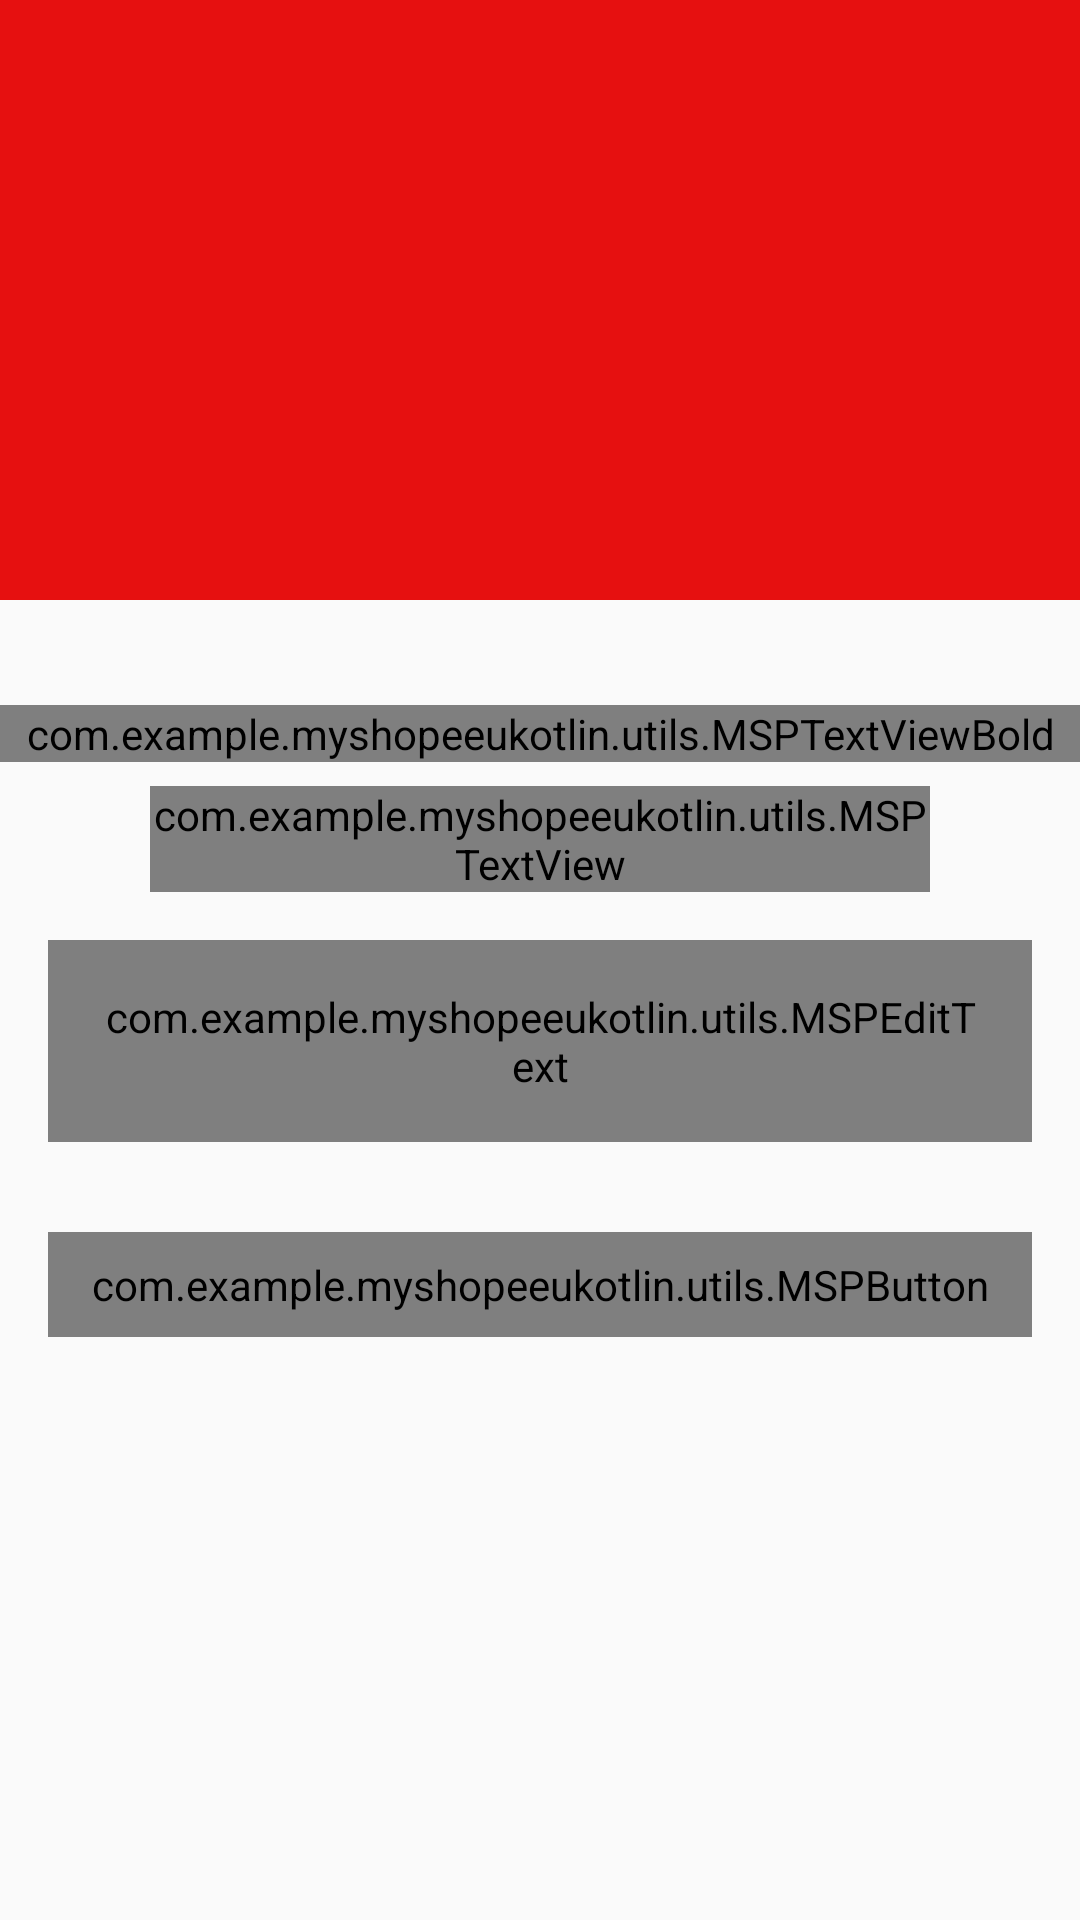

Produce the Android XML layout that renders to this screen, including the resource entries it uses.
<!-- AndroidManifest.xml: activity theme Theme.Design.Light.NoActionBar -->
<!-- res/layout/activity_forgot_password.xml -->
<?xml version="1.0" encoding="utf-8"?>
<RelativeLayout xmlns:android="http://schemas.android.com/apk/res/android"
    xmlns:app="http://schemas.android.com/apk/res-auto"
    xmlns:tools="http://schemas.android.com/tools"
    android:layout_width="match_parent"
    android:layout_height="match_parent"
    tools:context=".activities.ForgotPasswordActivity">
    <FrameLayout
        android:id="@+id/fl_header_image"
        android:layout_width="match_parent"
        android:layout_height="@dimen/auth_header_image_height"
        android:background="@color/red">

        <ImageView
            android:layout_width="match_parent"
            android:layout_height="match_parent"
            android:scaleType="centerInside"
            android:src="@drawable/red_bg_img" />

        <ImageView
            android:layout_width="@dimen/auth_logo_width_size"
            android:layout_height="@dimen/auth_logo_height_size"
            android:layout_gravity="center"
            android:contentDescription="@string/app_name"
            android:scaleType="fitCenter"
            android:src="@drawable/shop" />
        <androidx.appcompat.widget.Toolbar
            android:id="@+id/toolbar_forgot_activity"
            android:layout_width="match_parent"
            android:layout_height="?attr/actionBarSize"
            android:layout_gravity="top" />

    </FrameLayout>
    <LinearLayout
        android:layout_width="match_parent"
        android:layout_height="match_parent"
        android:layout_below="@id/fl_header_image"
        android:orientation="vertical">

        <com.example.myshopeeukotlin.utils.MSPTextViewBold
            android:id="@+id/tv_title"
            android:layout_width="match_parent"
            android:textAlignment="center"
            android:layout_height="wrap_content"
            android:layout_marginTop="35dp"
            android:text="@string/title_forgot_password"
            android:textColor="@color/ColorPrimaryText"
            android:textSize="@dimen/forgot_password_title_textSize">

        </com.example.myshopeeukotlin.utils.MSPTextViewBold>

        <com.example.myshopeeukotlin.utils.MSPTextView
            android:id="@+id/tv_title_description"
            android:layout_width="match_parent"
            android:layout_height="wrap_content"
            android:layout_marginStart="50dp"
            android:layout_marginTop="8dp"
            android:layout_marginEnd="50dp"
            android:textSize="@dimen/forgot_password_title_textSize"
            android:gravity="center"
            android:text="@string/forgot_password_title_description"/>

        <com.google.android.material.textfield.TextInputLayout
            android:id="@+id/til_email"
            style="@style/ThemeOverlay.Material3.TextInputEditText.OutlinedBox"
            android:layout_width="match_parent"
            android:layout_height="wrap_content"
            android:layout_marginStart="16dp"
            android:layout_marginEnd="16dp"
            android:layout_marginTop="16dp"
            android:hint="@string/et_hint_email_id"
            android:textColorHint="@color/ColorSecondaryText">
            <com.example.myshopeeukotlin.utils.MSPEditText
                android:id="@+id/et_email_forgot_pw"
                android:layout_width="match_parent"
                android:layout_height="wrap_content"
                android:inputType="textEmailAddress"
                android:padding="@dimen/et_padding"

                android:textColor="@color/ColorPrimaryText"
                android:textSize="@dimen/et_textSize">
            </com.example.myshopeeukotlin.utils.MSPEditText>

        </com.google.android.material.textfield.TextInputLayout>


        <com.example.myshopeeukotlin.utils.MSPButton
            android:layout_width="match_parent"
            android:layout_height="wrap_content"
            android:id="@+id/btn_submit"
            android:layout_marginTop="30dp"
            android:layout_marginStart="16dp"
            android:layout_marginEnd="16dp"
            android:gravity="center"
            android:paddingTop="@dimen/btn_padding"
            android:paddingBottom="@dimen/btn_padding"
            android:textColor="@color/white"
            android:background="@drawable/button_background"
            android:text="@string/btn_lbl_submit"
            android:foreground="?attr/selectableItemBackground"></com.example.myshopeeukotlin.utils.MSPButton>

    </LinearLayout>


</RelativeLayout>
<!-- resources referenced by this layout -->
<resources>
  <color name="ColorPrimaryText">#222934</color>
  <color name="ColorSecondaryText">#989898</color>
  <color name="red">#E61010</color>
  <color name="white">#FFFFFFFF</color>
  <dimen name="auth_header_image_height">200dp</dimen>
  <dimen name="auth_logo_height_size">100dp</dimen>
  <dimen name="auth_logo_width_size">220dp</dimen>
  <dimen name="btn_padding">8dp</dimen>
  <dimen name="et_padding">16dp</dimen>
  <dimen name="et_textSize">16sp</dimen>
  <dimen name="forgot_password_title_textSize">18sp</dimen>
  <!-- drawable button_background (drawable) -->
  <?xml version="1.0" encoding="utf-8"?>
  <shape xmlns:android="http://schemas.android.com/apk/res/android"
      android:shape="rectangle">
      <gradient
          android:angle="360"
          android:endColor="@color/ColorThemeOrange"
          android:startColor="@color/ColorThemePink"
          android:type="linear" />
      <corners android:radius="@dimen/button_background_radius" />
  
  
  </shape>
  <string name="app_name">MyShopeEuKotlin</string>
  <string name="btn_lbl_submit">Submit</string>
  <string name="et_hint_email_id">Email ID</string>
  <string name="forgot_password_title_description">Enter your username and e-mail address we\'ll send you an email to rest your password</string>
  <string name="title_forgot_password">FORGOT PASSWORDS</string>
  <color name="ColorThemeOrange">#f4442d</color>
  <color name="ColorThemePink">#ED2173</color>
  <dimen name="button_background_radius">10dp</dimen>
</resources>
